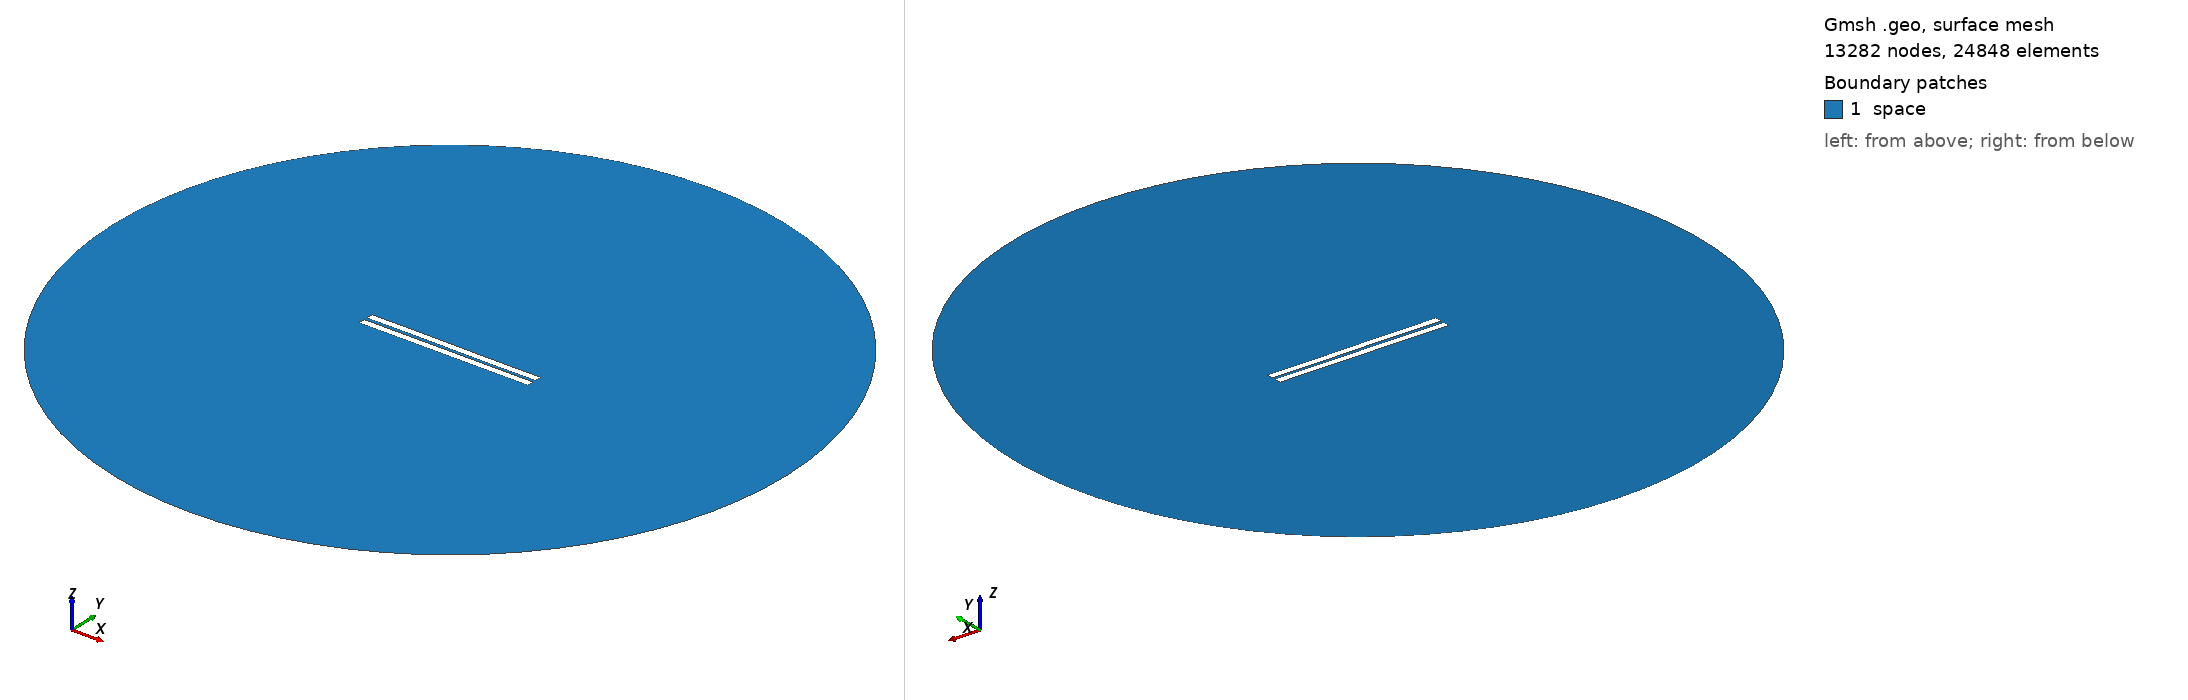

Gmsh geometry script, surface-meshed: 13282 nodes, 24848 surface elements. Boundary patches (legend numbers): 1 space. Left view from above one corner, right view from below the opposite corner. Legend entries are the model's physical surfaces. The drawing asked Gmsh for element sizes between 1% and 20% of the model's largest extent; the script's own settings can give other sizes.

=== 1318.geo (drawn) ===
//---------------------------------------
// Geometry kernel
//---------------------------------------

SetFactory("OpenCASCADE");



//---------------------------------------
// Parameters of the geometry
//---------------------------------------

// Overetch of the upper plate
overetch = 0.0;

// Distance between the plates
distance = 2.0;

// Discretization over the x axis (for the deformation)
nx = 50; 

// Length of the plate
L = 100 - overetch; 

// Number of modes
n = 4; 

// 1st mode coefficient
coeff(1) = -0.15;
beta(1) = 0.596864 * 3.1415926535 / L;

// 2nd mode coefficient
coeff(2) = 0.0;
beta(2) = 1.49418 * 3.1415926535 / L;

// 3rd mode coefficient
coeff(3) = 0.07499999999999998;
beta(3) = 2.50025 * 3.1415926535 / L;

// 4th mode coefficient
coeff(4) = 0.0;
beta(4) = 3.49999 * 3.1415926535 / L;



//---------------------------------------
// Upper plate (deformed rectangle)
//---------------------------------------

// Coordiantes of the upper plate
xmin = -50;
xmax = 50 - overetch;

// Height of the upper plate
yheight = 4 - 2 * overetch;

// Indexes of the points
UpperID[] = {};
LowerID[] = {};
LeftID[] = {};
RightID[] = {};

// Point index
p = 1;

// Horizontal edges
For i In {1:nx}
    x = xmin + (i-1)*(xmax - xmin)/(nx-1);

    y_bottom = distance / 2 + overetch;
    For j In {1:n}
        C = (Cosh(beta(j)*L) + Cos(beta(j)*L)) / (Sinh(beta(j)*L) + Sin(beta(j)*L));
        y_bottom  = y_bottom + coeff(j) * (Cosh(beta(j)*(x+50)) - Cos(beta(j)*(x+50)) - C * (Sinh(beta(j)*(x+50)) - Sin(beta(j)*(x+50))));
    EndFor

    y_top = y_bottom + yheight;

    Point(p) = {x, y_top, 0, 1.0};
    UpperID[i] = p;
    p = p + 1;

    Point(p) = {x, y_bottom, 0, 1.0};
    LowerID[i] = p;
    p = p + 1;
EndFor

// Create point lists
UpperPts[] = {}; LowerPts[] = {};
For i In {1:nx}
  UpperPts[] += {UpperID[i]};
  LowerPts[] += {LowerID[i]};
EndFor

// Build splines
Spline(1) = {UpperPts[]};
Spline(2) = {LowerPts[]};
Line(3) = {LowerPts[nx-1], UpperPts[nx-1]};
Line(4) = {LowerPts[0], UpperPts[0]};

// Build the plane surface
Curve Loop(1) = {2, 3, -1, -4};
Plane Surface(1) = {1};



//---------------------------------------
// Lower plate (rectangle)
//---------------------------------------

// Vertices
Point(1001) = {-50, -1, 0, 1.0};
Point(1002) = { 50, -1, 0, 1.0};
Point(1003) = { 50,  -5, 0, 1.0};
Point(1004) = {-50,  -5, 0, 1.0};

// Edges
Line(5) = {1001, 1002};
Line(6) = {1002, 1003};
Line(7) = {1003, 1004};
Line(8) = {1004, 1001};

// Plane surface
Line Loop(2) = {5, 6, 7, 8};
Plane Surface(2) = {2}; 



//---------------------------------------
// Outer (fictious) boundary
//---------------------------------------

// Points
Point(1005) = {0, 0, 0};       // Center
Point(1006) = {200, 0, 0};     // Start point
Point(1007) = {0, 200, 0};     // 90 degrees
Point(1008) = {-200, 0, 0};    // 180 degrees
Point(1009) = {0, -200, 0};    // 270 degrees

// Circle arcs (each needs start, center, end)
Circle(9) = {1006, 1005, 1007};
Circle(10) = {1007, 1005, 1008};
Circle(11) = {1008, 1005, 1009};
Circle(12) = {1009, 1005, 1006};

// Plane surface for the entire domain
Curve Loop(3) = {9, 10, 11, 12};
Surface(3) = {3};

// Subtract the plates from the whole domain to obtain the actual domain where we want to solve the equations
BooleanDifference{ Surface{3}; Delete; }{ Surface{1}; Surface{2}; Delete; }




//---------------------------------------
// Transfinite Lines/Curves
//---------------------------------------

// Set the number of points on the boundaries
r = 7;

// Plates
Transfinite Curve {1, 2} = 50*r Using Progression 1;
Transfinite Curve {3, 4} = 2*r Using Progression 1;
Transfinite Line {5, 7} = 50*r Using Progression 1;
Transfinite Line {6, 8} = 2*r Using Progression 1;

// Outer boundary
Transfinite Line {9, 10, 11, 12} = 20 Using Progression 1;



//---------------------------------------
// Physical groups
//---------------------------------------                

// Physical curves (boundaries)
Physical Line("force_segment", 10) = {2};
Physical Line("upper_plate", 11) = {1, 3, 4};
Physical Line("lower_plate", 12) = {5, 6, 7, 8};
Physical Line("boundary", 20) = {9, 10, 11, 12};

// Physical Surfaces
Physical Surface("space", 30) = {3};



//---------------------------------------
// 6. Generate the Mesh
//---------------------------------------

// 2D mesh generation
Mesh 2;
